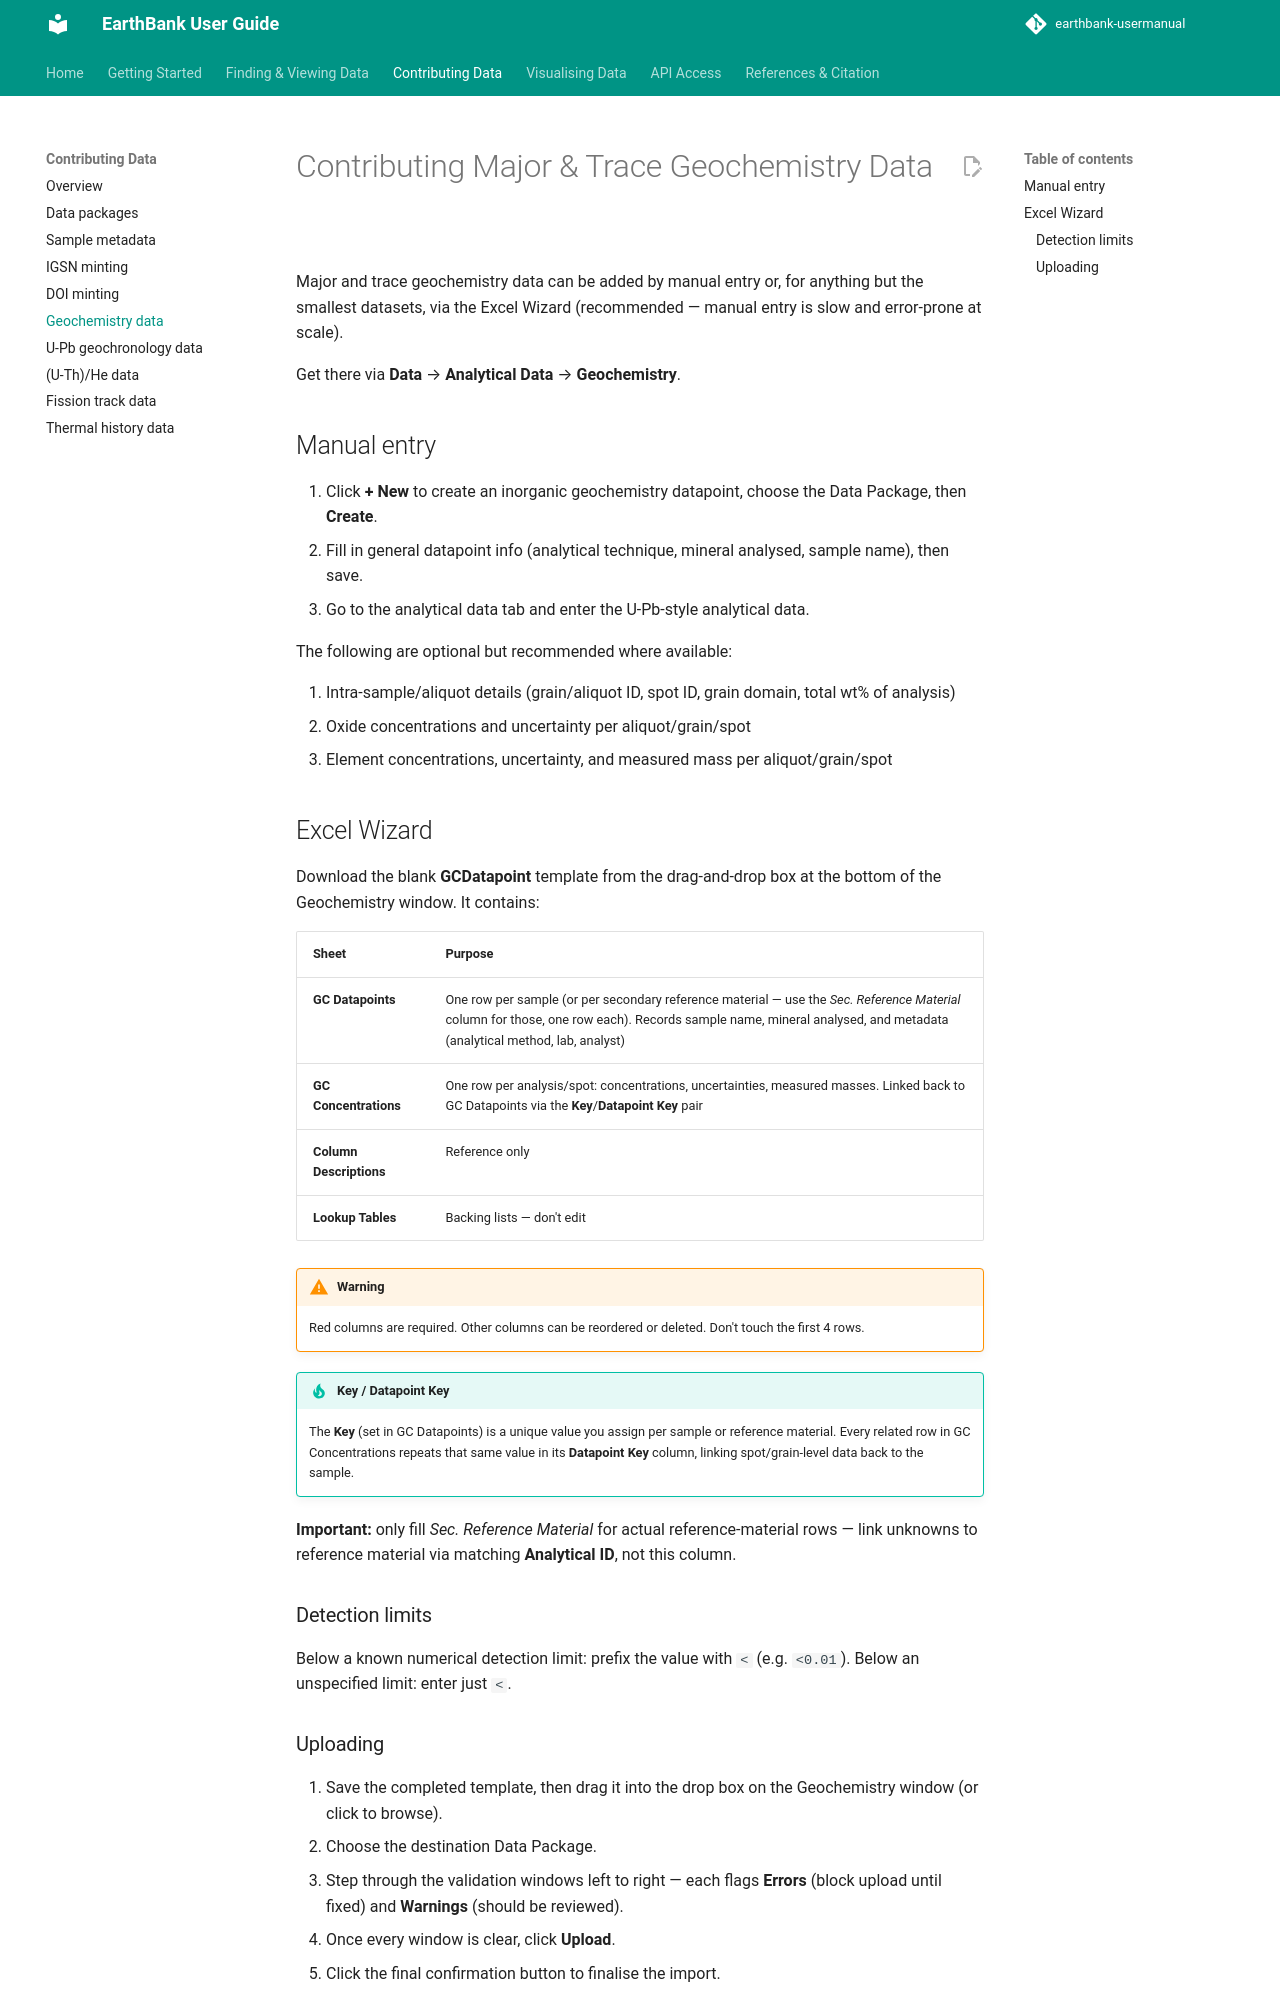

repository: ware-bryant/earthbank-usermanual · page: 02_contributing-data/geochemistry-data/index.html · generator: mkdocs

# Contributing Major & Trace Geochemistry Data

Major and trace geochemistry data can be added by manual entry or, for anything but the smallest datasets, via the Excel Wizard (recommended — manual entry is slow and error-prone at scale).

Get there via **Data** → **Analytical Data** → **Geochemistry**.

## Manual entry

1. Click **+ New** to create an inorganic geochemistry datapoint, choose the Data Package, then **Create**.
2. Fill in general datapoint info (analytical technique, mineral analysed, sample name), then save.
3. Go to the analytical data tab and enter the U-Pb-style analytical data.

The following are optional but recommended where available:

1. Intra-sample/aliquot details (grain/aliquot ID, spot ID, grain domain, total wt% of analysis)
2. Oxide concentrations and uncertainty per aliquot/grain/spot
3. Element concentrations, uncertainty, and measured mass per aliquot/grain/spot

## Excel Wizard

Download the blank **GCDatapoint** template from the drag-and-drop box at the bottom of the Geochemistry window. It contains:

| Sheet | Purpose |
|---|---|
| **GC Datapoints** | One row per sample (or per secondary reference material — use the *Sec. Reference Material* column for those, one row each). Records sample name, mineral analysed, and metadata (analytical method, lab, analyst) |
| **GC Concentrations** | One row per analysis/spot: concentrations, uncertainties, measured masses. Linked back to GC Datapoints via the **Key**/**Datapoint Key** pair |
| **Column Descriptions** | Reference only |
| **Lookup Tables** | Backing lists — don't edit |

!!! warning
    Red columns are required. Other columns can be reordered or deleted. Don't touch the first 4 rows.

!!! tip "Key / Datapoint Key"
    The **Key** (set in GC Datapoints) is a unique value you assign per sample or reference material. Every related row in GC Concentrations repeats that same value in its **Datapoint Key** column, linking spot/grain-level data back to the sample.

**Important:** only fill *Sec. Reference Material* for actual reference-material rows — link unknowns to reference material via matching **Analytical ID**, not this column.

### Detection limits

Below a known numerical detection limit: prefix the value with `<` (e.g. `<0.01`). Below an unspecified limit: enter just `<`.
